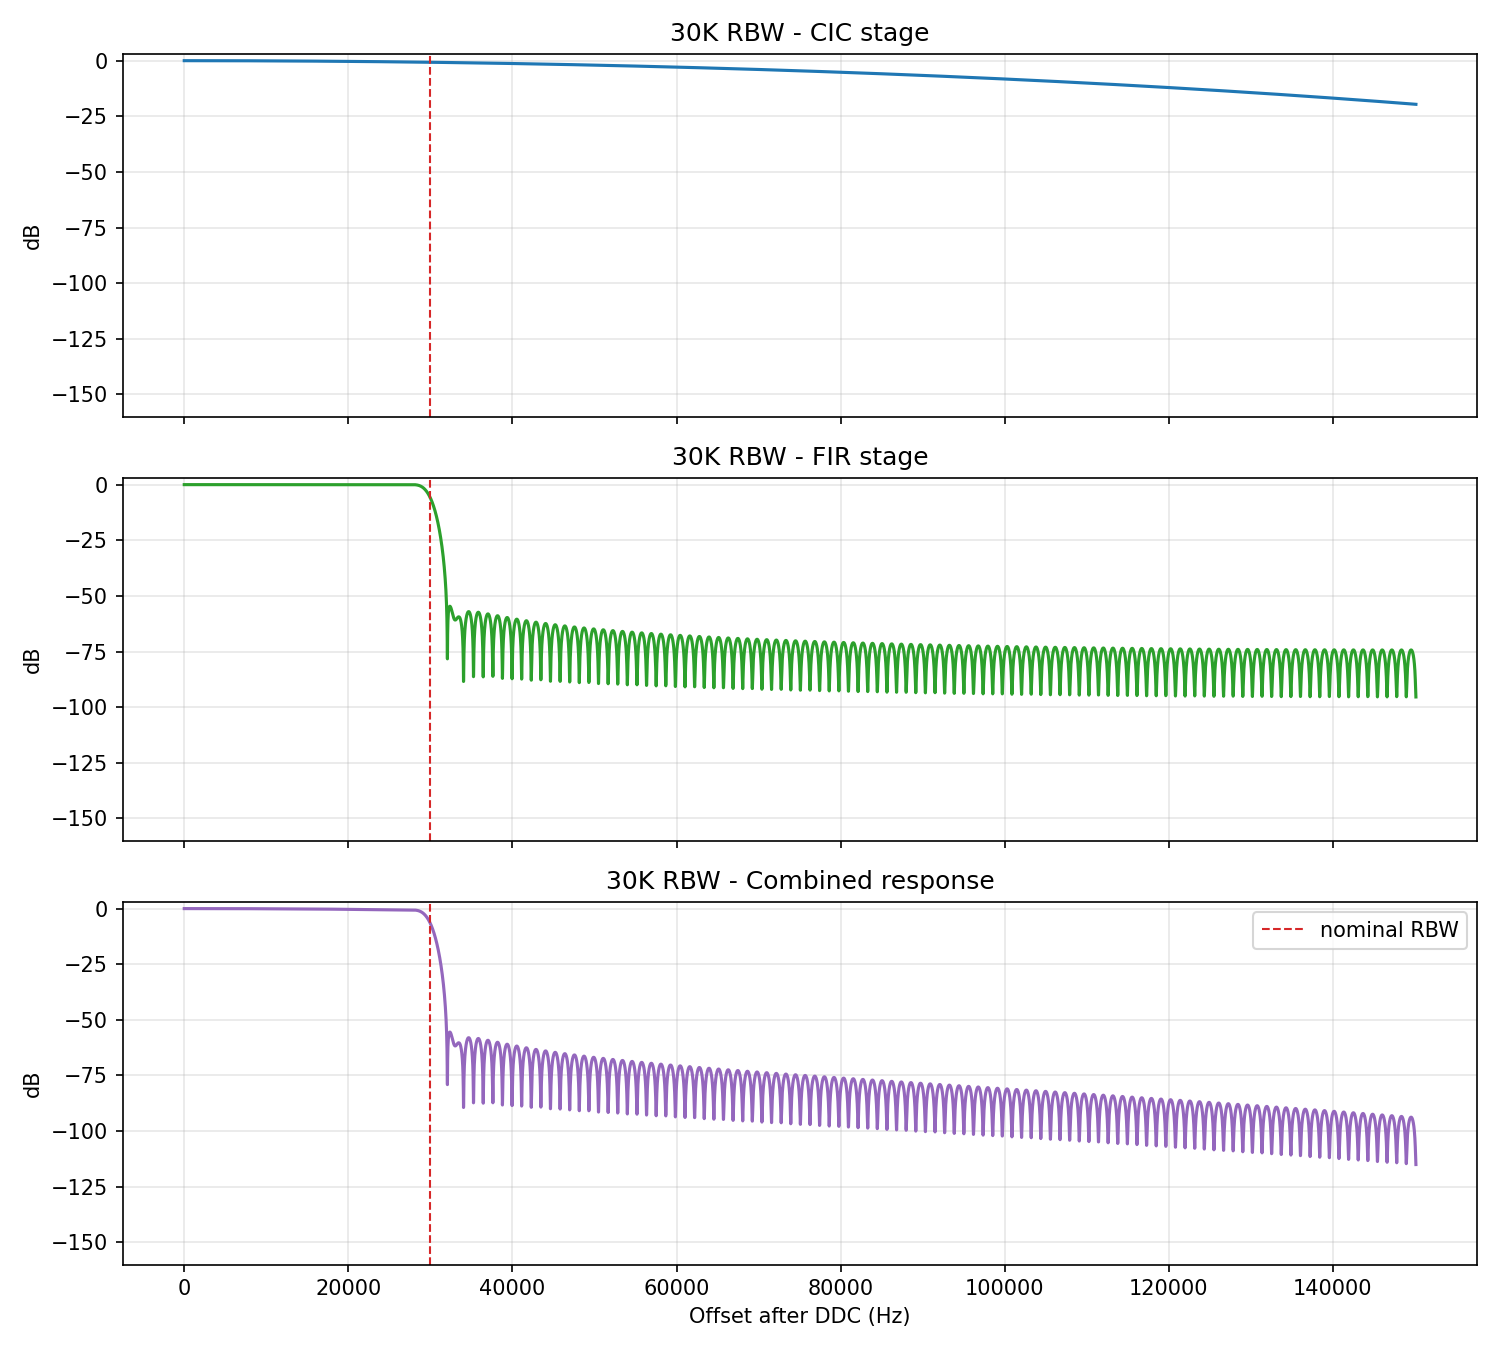

The file beside this chart, header and first rows:
offset_hz, cic_db, fir_db, total_db
0.0, 0.0, 1.928654933106574e-15, 1.928654933106574e-15
12.51, -1.2402464818105744e-07, 7.8532793102156e-07, 6.61303282482165e-07
25.02, -4.96098600456835e-07, 3.14034555145009e-06, 2.644246951954988e-06
37.53, -1.116221843380702e-06, 7.062155582262621e-06, 5.945933736113226e-06
50.04, -1.9843944030794226e-06, 1.2545933132897042e-05, 1.0561538727212228e-05
62.55, -3.1006162690712732e-06, 1.958493163717241e-05, 1.6484315367998805e-05
75.06, -4.464887455983001e-06, 2.817049109135172e-05, 2.370560363288998e-05
87.57, -6.077207967869687e-06, 3.829204864825597e-05, 3.2214840676252814e-05
100.1, -7.93757782328726e-06, 4.993715152487986e-05, 4.1999573700806915e-05
112.6, -1.0045997034077274e-05, 6.309147225808008e-05, 5.3045475223451124e-05
125.1, -1.2402465603438206e-05, 7.773882621366295e-05, 6.533636060720879e-05
137.6, -1.500698356160562e-05, 9.386119136796526e-05, 7.885420780703926e-05
150.1, -1.7859550914742705e-05, 0.0001114, 9.357917947396352e-05
162.6, -2.0960167706657334e-05, 0.0001304, 0.0001095
175.1, -2.4308833918511744e-05, 0.0001509, 0.0001266
187.6, -2.7905549597078363e-05, 0.0001727, 0.0001448
200.2, -3.1750314781450755e-05, 0.0001958, 0.0001641
212.7, -3.5843129473149265e-05, 0.0002203, 0.0001845
225.2, -4.018399370073118e-05, 0.0002461, 0.0002059
237.7, -4.477290750821873e-05, 0.0002732, 0.0002284
250.2, -4.960987091749009e-05, 0.0003015, 0.0002519
262.7, -5.46948839716743e-05, 0.000331, 0.0002763
275.2, -6.0027946690791914e-05, 0.0003616, 0.0003016
287.7, -6.560905912382894e-05, 0.0003934, 0.0003278
300.2, -7.143822130244875e-05, 0.0004263, 0.0003549
312.7, -7.751543327377948e-05, 0.0004602, 0.0003827
325.3, -8.384069507919847e-05, 0.0004951, 0.0004113
337.8, -9.041400674083164e-05, 0.000531, 0.0004406
350.3, -9.723536833291423e-05, 0.0005678, 0.0004706
362.8, -0.0001043, 0.0006055, 0.0005012
375.3, -0.0001116, 0.000644, 0.0005324
387.8, -0.0001192, 0.0006833, 0.0005641
400.3, -0.000127, 0.0007233, 0.0005963
412.8, -0.0001351, 0.0007639, 0.0006289
425.3, -0.0001434, 0.0008053, 0.0006619
437.8, -0.0001519, 0.0008472, 0.0006952
450.3, -0.0001607, 0.0008896, 0.0007288
462.9, -0.0001698, 0.0009325, 0.0007627
475.4, -0.0001791, 0.0009758, 0.0007967
487.9, -0.0001886, 0.001019, 0.0008308
500.4, -0.0001984, 0.001063, 0.000865
512.9, -0.0002085, 0.001108, 0.0008993
525.4, -0.0002188, 0.001152, 0.0009334
537.9, -0.0002293, 0.001197, 0.0009675
550.4, -0.0002401, 0.001242, 0.001001
562.9, -0.0002512, 0.001286, 0.001035
575.4, -0.0002624, 0.001331, 0.001069
588, -0.000274, 0.001376, 0.001102
600.5, -0.0002858, 0.00142, 0.001135
613, -0.0002978, 0.001465, 0.001167
625.5, -0.0003101, 0.001509, 0.001199
638, -0.0003226, 0.001553, 0.00123
650.5, -0.0003354, 0.001596, 0.001261
663, -0.0003484, 0.001639, 0.001291
675.5, -0.0003617, 0.001682, 0.00132
688, -0.0003752, 0.001724, 0.001349
700.5, -0.0003889, 0.001766, 0.001377
713, -0.000403, 0.001807, 0.001404
725.6, -0.0004172, 0.001847, 0.00143
738.1, -0.0004317, 0.001887, 0.001455
... 11,941 more rows
